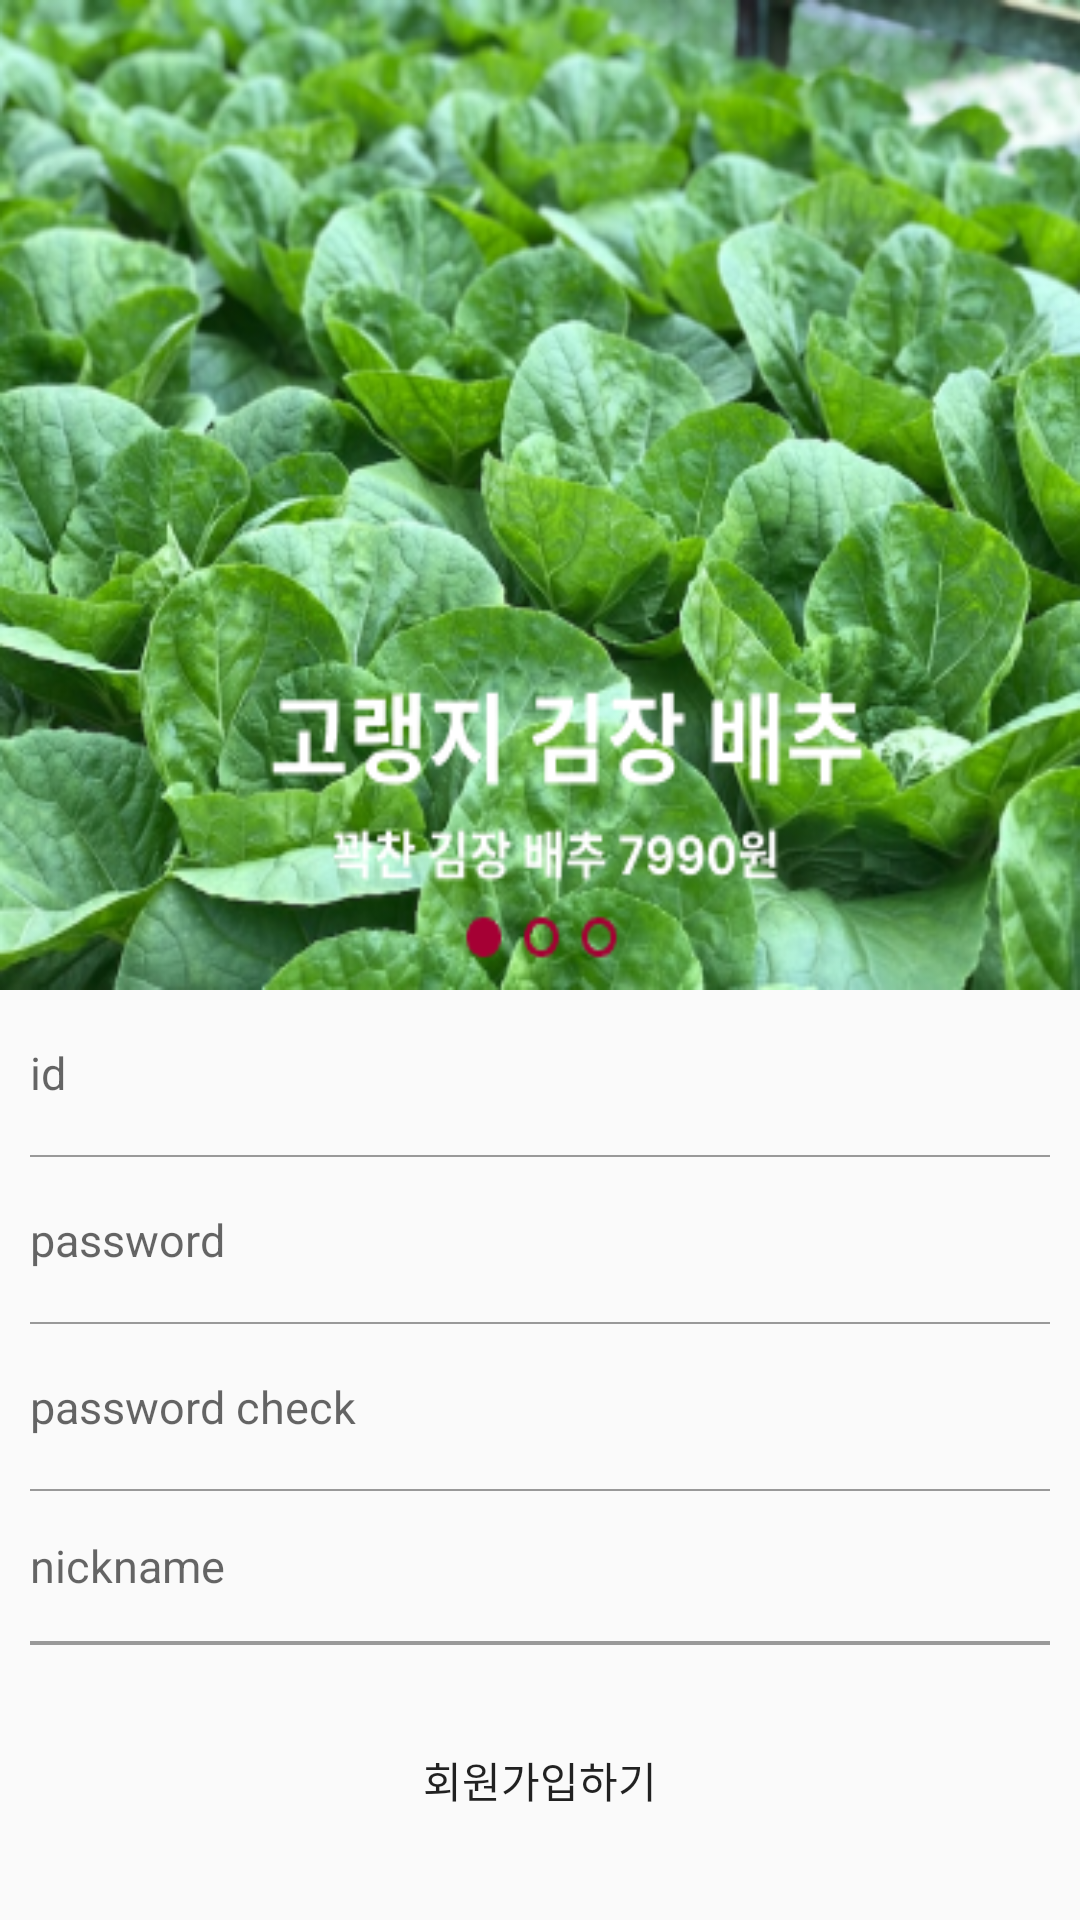

This screen was rendered from an Android layout file. Write that file and the resources it references.
<!-- AndroidManifest.xml: application theme Theme.Heaven -->
<!-- res/layout/activity_join.xml -->
<?xml version="1.0" encoding="utf-8"?>
<layout xmlns:tools="http://schemas.android.com/tools"
    xmlns:android="http://schemas.android.com/apk/res/android"
    xmlns:app="http://schemas.android.com/apk/res-auto">
    <LinearLayout
        android:layout_width="match_parent"
        android:layout_height="match_parent"
        tools:context=".auth.JoinActivity"
        android:orientation="vertical">

        <LinearLayout
            android:layout_width="match_parent"
            android:layout_height="330dp">

            <ImageView
                android:layout_width="match_parent"
                android:layout_height="330dp"
                android:scaleType="fitXY"
                android:src="@drawable/login_ad2" />

        </LinearLayout>

        <LinearLayout
            android:layout_width="match_parent"
            android:layout_height="wrap_content"
            android:layout_marginTop="0dp"
            android:orientation="vertical">

            <EditText
                android:id="@+id/emailArea"
                android:layout_width="match_parent"
                android:layout_height="35dp"
                android:hint="id"
                style="@style/AuthEditText"
                />

            <LinearLayout
                android:layout_width="match_parent"
                android:background="#999999"
                android:layout_marginLeft="10dp"
                android:layout_marginRight="10dp"
                android:layout_height="0.5dp"/>


            <EditText
                android:id="@+id/passwordArea1"
                android:layout_width="match_parent"
                android:layout_height="35dp"
                android:inputType="textPassword"
                android:hint="password"
                style="@style/AuthEditText"
                />

            <LinearLayout
                android:layout_width="match_parent"
                android:background="#999999"
                android:layout_marginLeft="10dp"
                android:layout_marginRight="10dp"
                android:layout_height="0.5dp"/>

            <EditText
                android:id="@+id/passwordArea2"
                android:layout_width="match_parent"
                android:layout_height="35dp"
                android:inputType="textPassword"
                android:hint="password check"
                style="@style/AuthEditText"
                />








            <LinearLayout
                android:layout_width="match_parent"
                android:background="#999999"
                android:layout_marginLeft="10dp"
                android:layout_marginRight="10dp"
                android:layout_height="0.5dp"/>



            <EditText
                android:id="@+id/nicknameArea"
                style="@style/AuthEditText"
                android:layout_width="match_parent"
                android:layout_height="30dp"
                android:layout_weight="3"
                android:hint="nickname" />

            <LinearLayout
                android:layout_width="match_parent"
                android:background="#999999"
                android:layout_marginLeft="10dp"
                android:layout_marginRight="10dp"
                android:layout_height="0.5dp"/>













            <LinearLayout
                android:layout_width="match_parent"
                android:background="#999999"
                android:layout_marginLeft="10dp"
                android:layout_marginRight="10dp"
                android:layout_height="0.5dp"/>

            <Button
                android:id="@+id/joinBtn"
                android:layout_margin="20dp"
                android:background="@drawable/background_radius_yellow"
                android:text="회원가입하기"
                android:layout_width="match_parent"
                android:layout_height="50dp"/>


        </LinearLayout>

    </LinearLayout>
</layout>
<!-- resources referenced by this layout -->
<resources>
  <!-- drawable login_ad2: png bitmap (drawable, 253338 bytes) -->
  <style name="AuthEditText" parent="android:Widget.EditText">
  
          <item name="android:background">@android:color/transparent</item>
          <item name="android:textSize">15sp</item>
          <item name="android:layout_margin">10dp</item>
  
      </style>
  <style name="Theme.Heaven" parent="Theme.AppCompat.Light">
          
          <item name="windowNoTitle">true</item>
          <item name="colorPrimary">@color/purple_500</item>
          <item name="colorPrimaryVariant">@color/mainColor</item>
          <item name="colorOnPrimary">@color/white</item>
          
          <item name="colorSecondary">@color/teal_200</item>
          <item name="colorSecondaryVariant">@color/teal_700</item>
          <item name="colorOnSecondary">@color/black</item>
          
          <item name="android:statusBarColor" tools:targetApi="l">?attr/colorPrimaryVariant</item>
          
      </style>
  <color name="purple_500">#FF6200EE</color>
  <color name="mainColor">#A50034</color>
  <color name="white">#FFFFFFFF</color>
  <color name="teal_200">#FF03DAC5</color>
  <color name="teal_700">#FF018786</color>
  <color name="black">#FF000000</color>
</resources>
